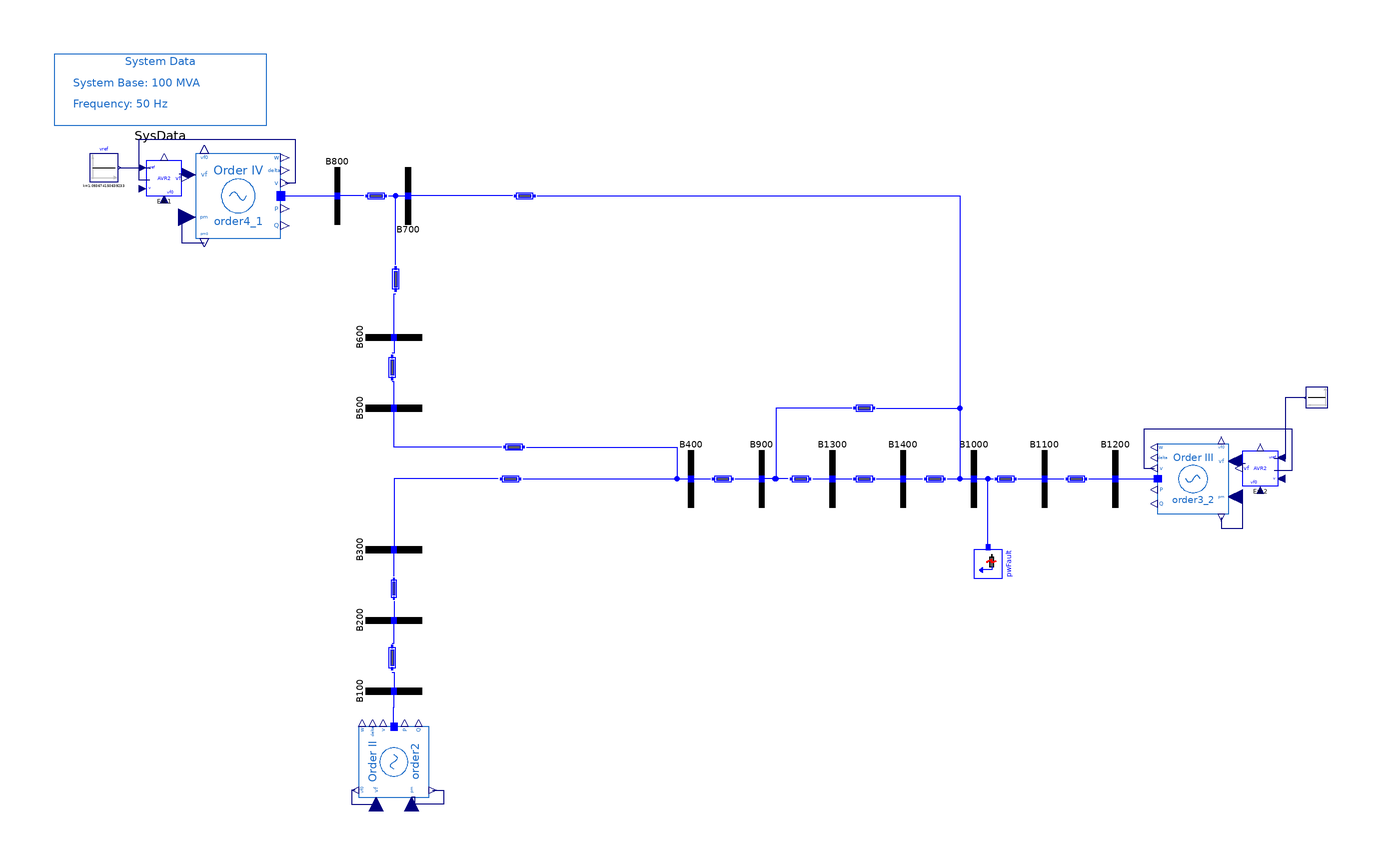

This picture is the connection diagram that the Modelica source below describes through its graphical annotations.

model FourthOrder_AVRII "ABC system with 4th-order machines (Syn2) and AVR Type II"
  extends PSAT_Systems.ThreeArea.BaseClasses.BaseOrder4;
  OpenIPSL.Electrical.Controls.PSAT.AVR.AVRTypeII Exc1(
    Te=0.01,
    v0=1.05,
    vrmax=5,
    vrmin=-5,
    Tr=0.001,
    vf0=1.091853765980820,
    vref0=1.093674150639233,
    v(start=1.091853765980820),
    Ka=25,
    Ta=10,
    Kf=6.67,
    Tf=1,
    Ke=1,
    Ae=0,
    Be=0) annotation (Placement(transformation(extent={{-154,80},{-144,90}})));
  Modelica.Blocks.Sources.Constant vref(k=1.093674150639233) annotation (Placement(transformation(
        extent={{-4,-4},{4,4}},
        rotation=0,
        origin={-166,88})));
  Modelica.Blocks.Sources.Constant vref1(k=1.093835147859700) annotation (Placement(transformation(
        extent={{3,-3},{-3,3}},
        rotation=0,
        origin={177,23})));
  OpenIPSL.Electrical.Controls.PSAT.AVR.AVRTypeII Exc2(
    Te=0.01,
    v0=1.05,
    vrmax=5,
    vrmin=-5,
    Tr=0.001,
    Ka=25,
    Ta=10,
    Kf=6.67,
    Tf=1,
    Ke=1,
    Ae=0,
    Be=0,
    v(start=1.095878696492499),
    vref0=1.093835147859700,
    vf0=1.095878696492499) annotation (Placement(transformation(extent={{166,-2},{156,8}})));
equation
  connect(Exc2.vf, order3_2.vf) annotation (Line(points={{156.75,4.3},{154.375,4.3},{154.375,5},{152,5}}, color={0,0,127}));
  connect(vref1.y, Exc2.vref) annotation (Line(points={{173.7,23},{168,23},{168,5.7},{165,5.7}}, color={0,0,127}));
  connect(Exc2.v, order3_2.v) annotation (Line(points={{165,2.5},{170,2.5},{170,14},{128,14},{128,3},{131,3}}, color={0,0,127}));
  connect(Exc1.vf, order4_1.vf) annotation (Line(points={{-144.75,86.3},{-143.375,86.3},{-143.375,86},{-140,86}}, color={0,0,127}));
  connect(vref.y, Exc1.vref) annotation (Line(points={{-161.6,88},{-153,88},{-153,87.7}}, color={0,0,127}));
  connect(Exc1.v, order4_1.v) annotation (Line(points={{-153,84.5},{-156,84.5},{-156,96},{-112,96},{-112,83.6},{-114.8,83.6}}, color={0,0,127}));
  annotation (
    Diagram(coordinateSystem(extent={{-180,-120},{180,120}}, preserveAspectRatio=false)),
    Icon(coordinateSystem(extent={{-180,-120},{180,120}})),
    experiment(
      StopTime=20,
      __Dymola_fixedstepsize=0.001,
      __Dymola_Algorithm="Rkfix2"),
    __Dymola_experimentSetupOutput,
    Documentation(revisions="<html>
<!--DISCLAIMER-->
<p>Copyright 2015-2016 RTE (France), SmarTS Lab (Sweden), AIA (Spain) and DTU (Denmark)</p>
<ul>
<li>RTE: <a href=\"http://www.rte-france.com\">http://www.rte-france.com</a></li>
<li>SmarTS Lab, research group at KTH: <a href=\"https://www.kth.se/en\">https://www.kth.se/en</a></li>
<li>AIA: <a href=\"http://www.aia.es/en/energy\"> http://www.aia.es/en/energy</a></li>
<li>DTU: <a href=\"http://www.dtu.dk/english\"> http://www.dtu.dk/english</a></li>
</ul>
<p>The authors can be contacted by email: <a href=\"mailto:info@itesla-ipsl.org\">info@itesla-ipsl.org</a></p>

<p>This Source Code Form is subject to the terms of the Mozilla Public License, v. 2.0. </p>
<p>If a copy of the MPL was not distributed with this file, You can obtain one at <a href=\"http://mozilla.org/MPL/2.0/\"> http://mozilla.org/MPL/2.0</a>.</p>
</html>", info="<html>
<table cellspacing=\"1\" cellpadding=\"1\" border=\"1\">
<tr>
<td><p>Reference</p></td>
<td><p></p></td>
</tr>
<tr>
<td><p>Last update</p></td>
<td>Tin Rabuzin, May 2016</td>
</tr>
<tr>
<td><p>Author</p></td>
<td><p>Yuwa Chompoobutrgool, SmarTS Lab, KTH Royal Institute of Technology</p></td>
</tr>
<tr>
<td><p>Contact</p></td>
<td><p><a href=\"mailto:luigiv@kth.se\">luigiv@kth.se</a></p></td>
</tr>
</table>
</html>"));
end FourthOrder_AVRII;